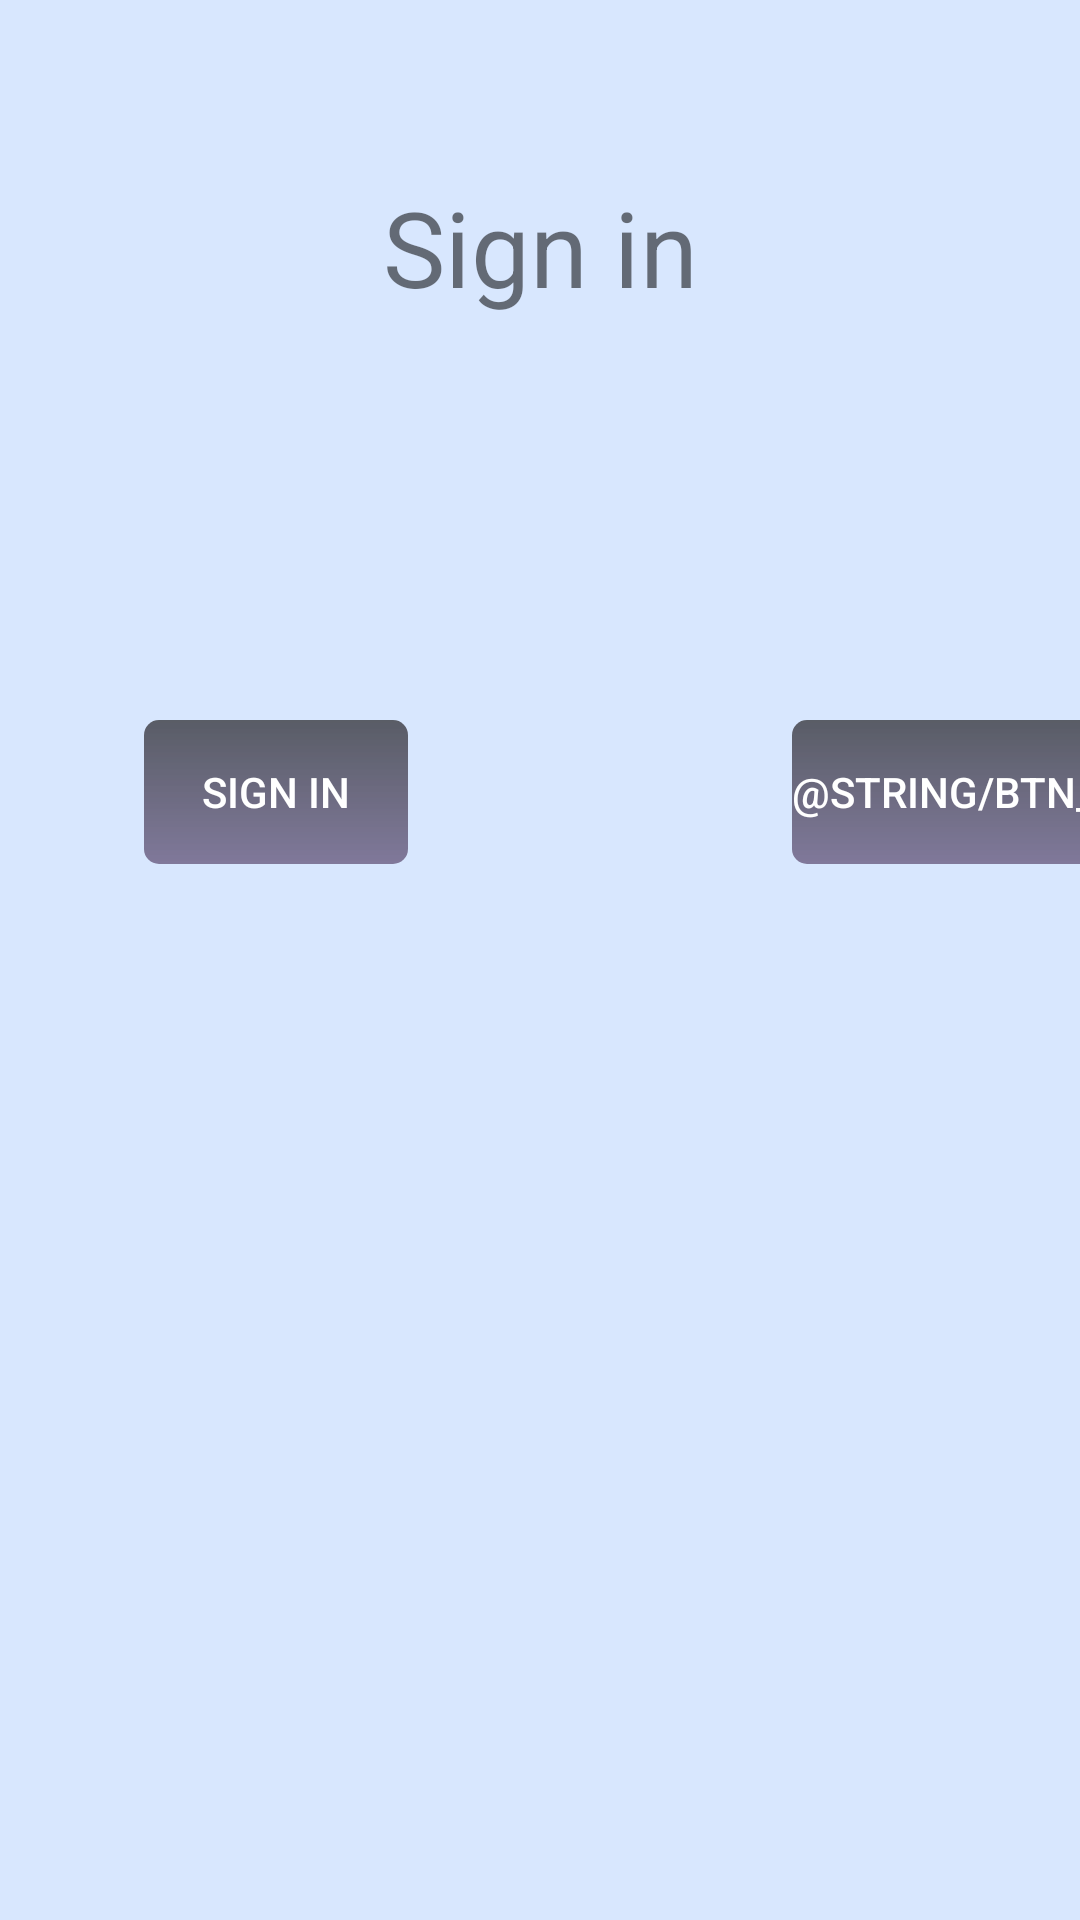

Here is an Android app screen rendered from its layout file. Give the layout XML and the strings, colors and styles it references.
<!-- AndroidManifest.xml: application theme Theme.ChatUp -->
<!-- res/layout/activity_login.xml -->
<?xml version="1.0" encoding="utf-8"?>
<androidx.constraintlayout.widget.ConstraintLayout xmlns:android="http://schemas.android.com/apk/res/android"
    xmlns:app="http://schemas.android.com/apk/res-auto"
    xmlns:tools="http://schemas.android.com/tools"
    android:layout_width="match_parent"
    android:layout_height="match_parent"
    tools:context=".LoginActivity"
    android:background="@color/background_blue">

    <TextView
        android:id="@+id/textView"
        android:layout_width="wrap_content"
        android:layout_height="wrap_content"
        android:layout_marginTop="59dp"
        android:layout_marginBottom="34dp"
        android:text="@string/login_view_header"
        android:textSize="@dimen/font_header"
        app:layout_constraintBottom_toTopOf="@+id/editText2"
        app:layout_constraintEnd_toEndOf="parent"
        app:layout_constraintStart_toStartOf="parent"
        app:layout_constraintTop_toTopOf="parent" />

    <EditText
        android:id="@+id/editText"
        android:layout_width="209dp"
        android:layout_height="0dp"
        android:layout_marginBottom="438dp"
        android:hint="@string/login_view_password"
        app:layout_constraintBottom_toBottomOf="parent"
        app:layout_constraintEnd_toEndOf="parent"
        app:layout_constraintStart_toStartOf="parent"
        app:layout_constraintTop_toBottomOf="@+id/editText2">

    </EditText>

    <EditText
        android:id="@+id/editText2"
        android:layout_width="0dp"
        android:layout_height="0dp"
        android:layout_marginBottom="29dp"
        android:hint="@string/login_view_username"
        app:layout_constraintBottom_toTopOf="@+id/editText"
        app:layout_constraintEnd_toEndOf="@+id/editText"
        app:layout_constraintStart_toStartOf="@+id/editText"
        app:layout_constraintTop_toBottomOf="@+id/textView"></EditText>


    <Button
        android:id="@+id/button"
        android:layout_width="wrap_content"
        android:layout_height="wrap_content"
        android:layout_marginStart="48dp"
        android:layout_marginBottom="352dp"
        android:background="@drawable/button_design"
        android:text="@string/login_view_btn_signin"
        android:textColor="@color/white"
        app:layout_constraintBottom_toBottomOf="parent"
        app:layout_constraintStart_toStartOf="parent"></Button>

    <Button
        android:id="@+id/button2"
        android:layout_width="wrap_content"
        android:layout_height="wrap_content"
        android:layout_marginStart="264dp"
        android:layout_marginBottom="352dp"
        android:background="@drawable/button_design"
        android:text="@string/btn_return"
        android:textColor="@color/white"
        app:layout_constraintBottom_toBottomOf="parent"
        app:layout_constraintStart_toStartOf="parent"></Button>


</androidx.constraintlayout.widget.ConstraintLayout>
<!-- resources referenced by this layout -->
<resources>
  <color name="background_blue">#D8E7FE</color>
  <color name="white">#FFFFFFFF</color>
  <dimen name="font_header">35sp</dimen>
  <!-- drawable button_design (drawable) -->
  <?xml version="1.0" encoding="utf-8"?>
  <shape xmlns:android="http://schemas.android.com/apk/res/android">
      <corners
          android:bottomLeftRadius="5dp"
          android:bottomRightRadius="5dp"
          android:topLeftRadius="5dp"
          android:topRightRadius="5dp" />
      <gradient
          android:angle="90"
          android:endColor="#99040000"
          android:startColor="#80280B36" />
  
  </shape>
  <string name="login_view_btn_signin">Sign in</string>
  <string name="login_view_header">Sign in</string>
  <string name="login_view_password">Enter Password</string>
  <string name="login_view_username">Enter Username</string>
  <style name="Theme.ChatUp" parent="Base.Theme.ChatUp" />
  <style name="Base.Theme.ChatUp" parent="Theme.AppCompat.Light.NoActionBar">
          
          
      </style>
</resources>
